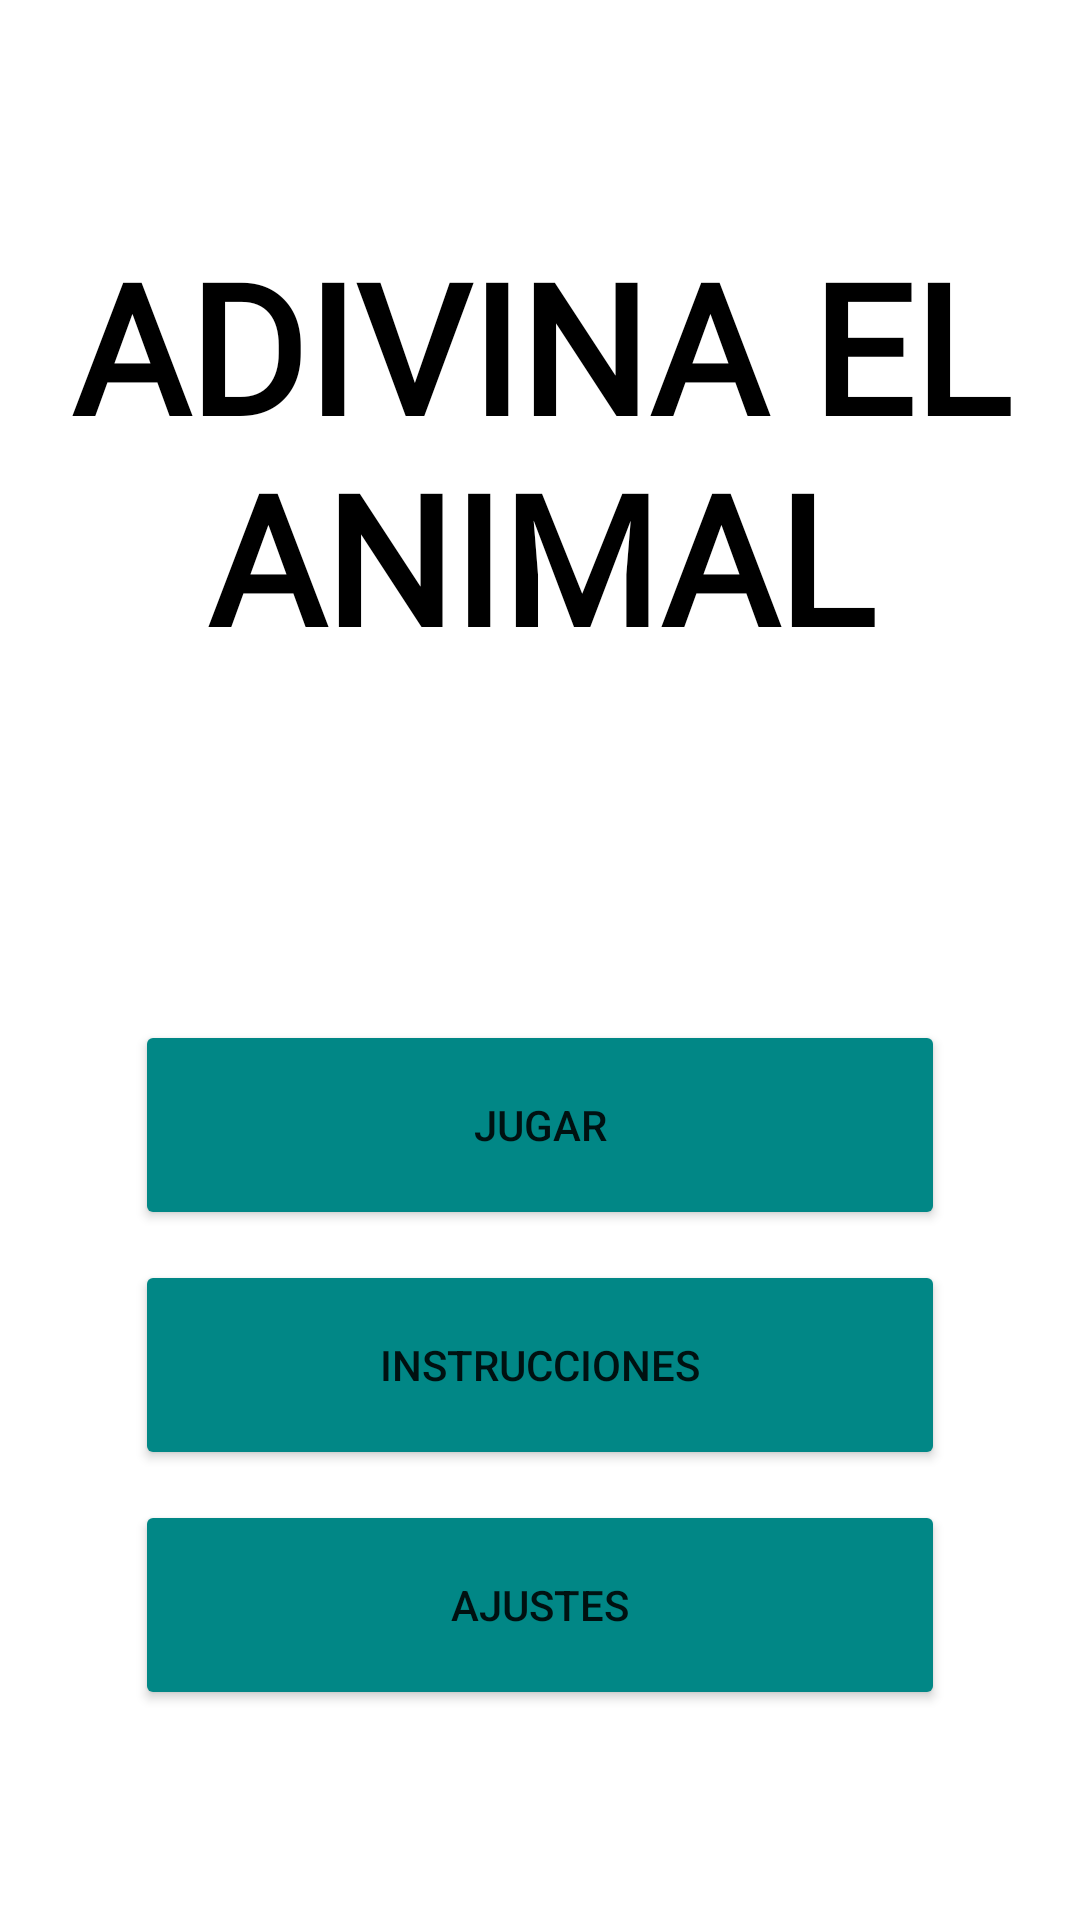

Here is an Android app screen rendered from its layout file. Give the layout XML and the strings, colors and styles it references.
<!-- AndroidManifest.xml: application theme Theme.AdivinaElAnimal -->
<!-- res/layout/activity_main.xml -->
<?xml version="1.0" encoding="utf-8"?>
<androidx.constraintlayout.widget.ConstraintLayout xmlns:android="http://schemas.android.com/apk/res/android"
    xmlns:app="http://schemas.android.com/apk/res-auto"
    xmlns:tools="http://schemas.android.com/tools"
    android:layout_width="match_parent"
    android:layout_height="match_parent"
    android:background="@drawable/fondo"
    android:paddingLeft="10sp"
    android:paddingTop="10sp"
    android:paddingRight="10sp"
    android:paddingBottom="10sp"
    tools:context=".MainActivity">

    <TextView
        android:id="@+id/titulo"
        android:layout_width="wrap_content"
        android:layout_height="wrap_content"
        android:layout_marginBottom="50dp"
        android:fontFamily="@font/bubblegum_sans"
        android:gravity="center"
        android:text="ADIVINA EL ANIMAL"
        android:textColor="@color/black"
        android:textSize="60sp"
        android:textStyle="bold"
        app:layout_constraintBottom_toTopOf="@+id/jugar"
        app:layout_constraintEnd_toEndOf="parent"
        app:layout_constraintStart_toStartOf="parent"
        app:layout_constraintTop_toTopOf="parent" />

    <Button
        android:id="@+id/jugar"
        android:layout_width="270dp"
        android:layout_height="70dp"
        android:backgroundTint="@color/teal_700"
        android:text="JUGAR"
        android:layout_marginBottom="10sp"
        app:layout_constraintBottom_toTopOf="@+id/instrucciones"
        app:layout_constraintEnd_toEndOf="parent"
        app:layout_constraintStart_toStartOf="parent" />

    <Button
        android:layout_marginBottom="10sp"
        android:id="@+id/instrucciones"
        android:layout_width="270dp"
        android:layout_height="70dp"
        android:backgroundTint="@color/teal_700"
        android:text="INSTRUCCIONES"
        app:layout_constraintBottom_toTopOf="@+id/ajustes"
        app:layout_constraintEnd_toEndOf="parent"
        app:layout_constraintStart_toStartOf="parent" />

    <Button
        android:id="@+id/ajustes"
        android:layout_width="270dp"
        android:layout_height="70dp"
        android:backgroundTint="@color/teal_700"
        android:text="AJUSTES"
        android:layout_marginBottom="60dp"
        app:layout_constraintBottom_toBottomOf="parent"
        app:layout_constraintEnd_toEndOf="parent"
        app:layout_constraintStart_toStartOf="parent" />

</androidx.constraintlayout.widget.ConstraintLayout>
<!-- resources referenced by this layout -->
<resources>
  <style name="Theme.AdivinaElAnimal" parent="Theme.MaterialComponents.DayNight.DarkActionBar">
          <item name="android:textAllCaps">false</item>
      </style>
  <!-- not gathered from this repository: default colours our renderer supplied (Android Studio template values) -->
  <color name="teal_700">#FF018786</color>
  <color name="black">#FF000000</color>
</resources>
